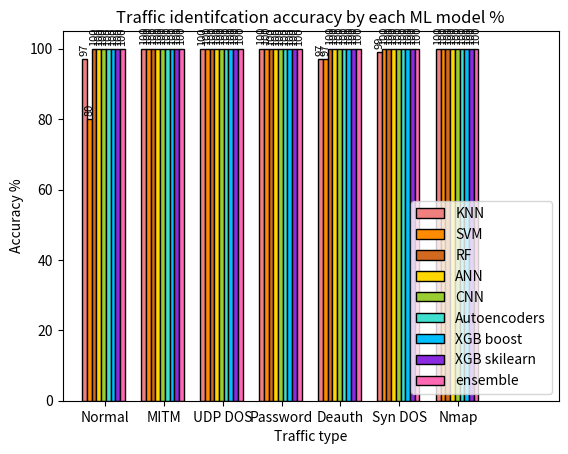

Reproduce this figure in Python.
import numpy as np
import matplotlib.pyplot as plt
   
KNN = [97,100,99.93,100,97,99,100]
SVM = [80,100,100,100,97,100,100]
RF = [99.97,100,100,99.93,100,100,100]
ANN = [90,100,100,100,100,99.48,100]
CNN = [94,100,100,100,100,99.72,100]
Autoencoders = [95,100,100,100,98,98,99]
XGB_boost = [99.93,100,100,100,100,99,100]
XGB_skilearn = [99.93,100,100,100,100,100,100]
ensemble = [100,100,100,100,100,100,100]
  
n=7
r = np.arange(n)
width = 0.08
  
  
bar1 = plt.bar(r, KNN, color = 'lightcoral',width = width, edgecolor = 'black',label='KNN')
bar2 = plt.bar(r + width, SVM, color = 'darkorange',width = width, edgecolor = 'black',label='SVM')
bar3 = plt.bar(r + 2 * width, RF, color = 'chocolate',width = width, edgecolor = 'black',label='RF')
bar4 = plt.bar(r + 3 * width, RF, color = 'gold',width = width, edgecolor = 'black',label='ANN')
bar5 = plt.bar(r + 4 * width, RF, color = 'yellowgreen',width = width, edgecolor = 'black',label='CNN')
bar6 = plt.bar(r + 5 * width, RF, color = 'turquoise',width = width, edgecolor = 'black',label='Autoencoders')
bar7 = plt.bar(r + 6 * width, RF, color = 'deepskyblue',width = width, edgecolor = 'black',label='XGB boost')
bar8 = plt.bar(r + 7 * width, RF, color = 'blueviolet',width = width, edgecolor = 'black',label='XGB skilearn')
bar9 = plt.bar(r + 8 * width, RF, color = 'hotpink',width = width, edgecolor = 'black',label='ensemble')

  
plt.xlabel("Traffic type")
plt.ylabel("Accuracy %")
plt.title("Traffic identifcation accuracy by each ML model %")

for rect in bar1 + bar2 + bar3 + bar4 + bar5 + bar6 + bar7 + bar8 + bar9 :
    height = rect.get_height()
    plt.text(rect.get_x() + rect.get_width() / 2.0, height+1, f'{height:.0f}', ha='center', va='bottom',rotation='vertical',fontsize=8)

# plt.grid(linestyle='--')
plt.xticks(r + width/2 + .3,['Normal','MITM','UDP DOS','Password','Deauth','Syn DOS','Nmap'])
plt.legend()
plt.xlim(xmax = 7 + width/2 + 1)
plt.show()